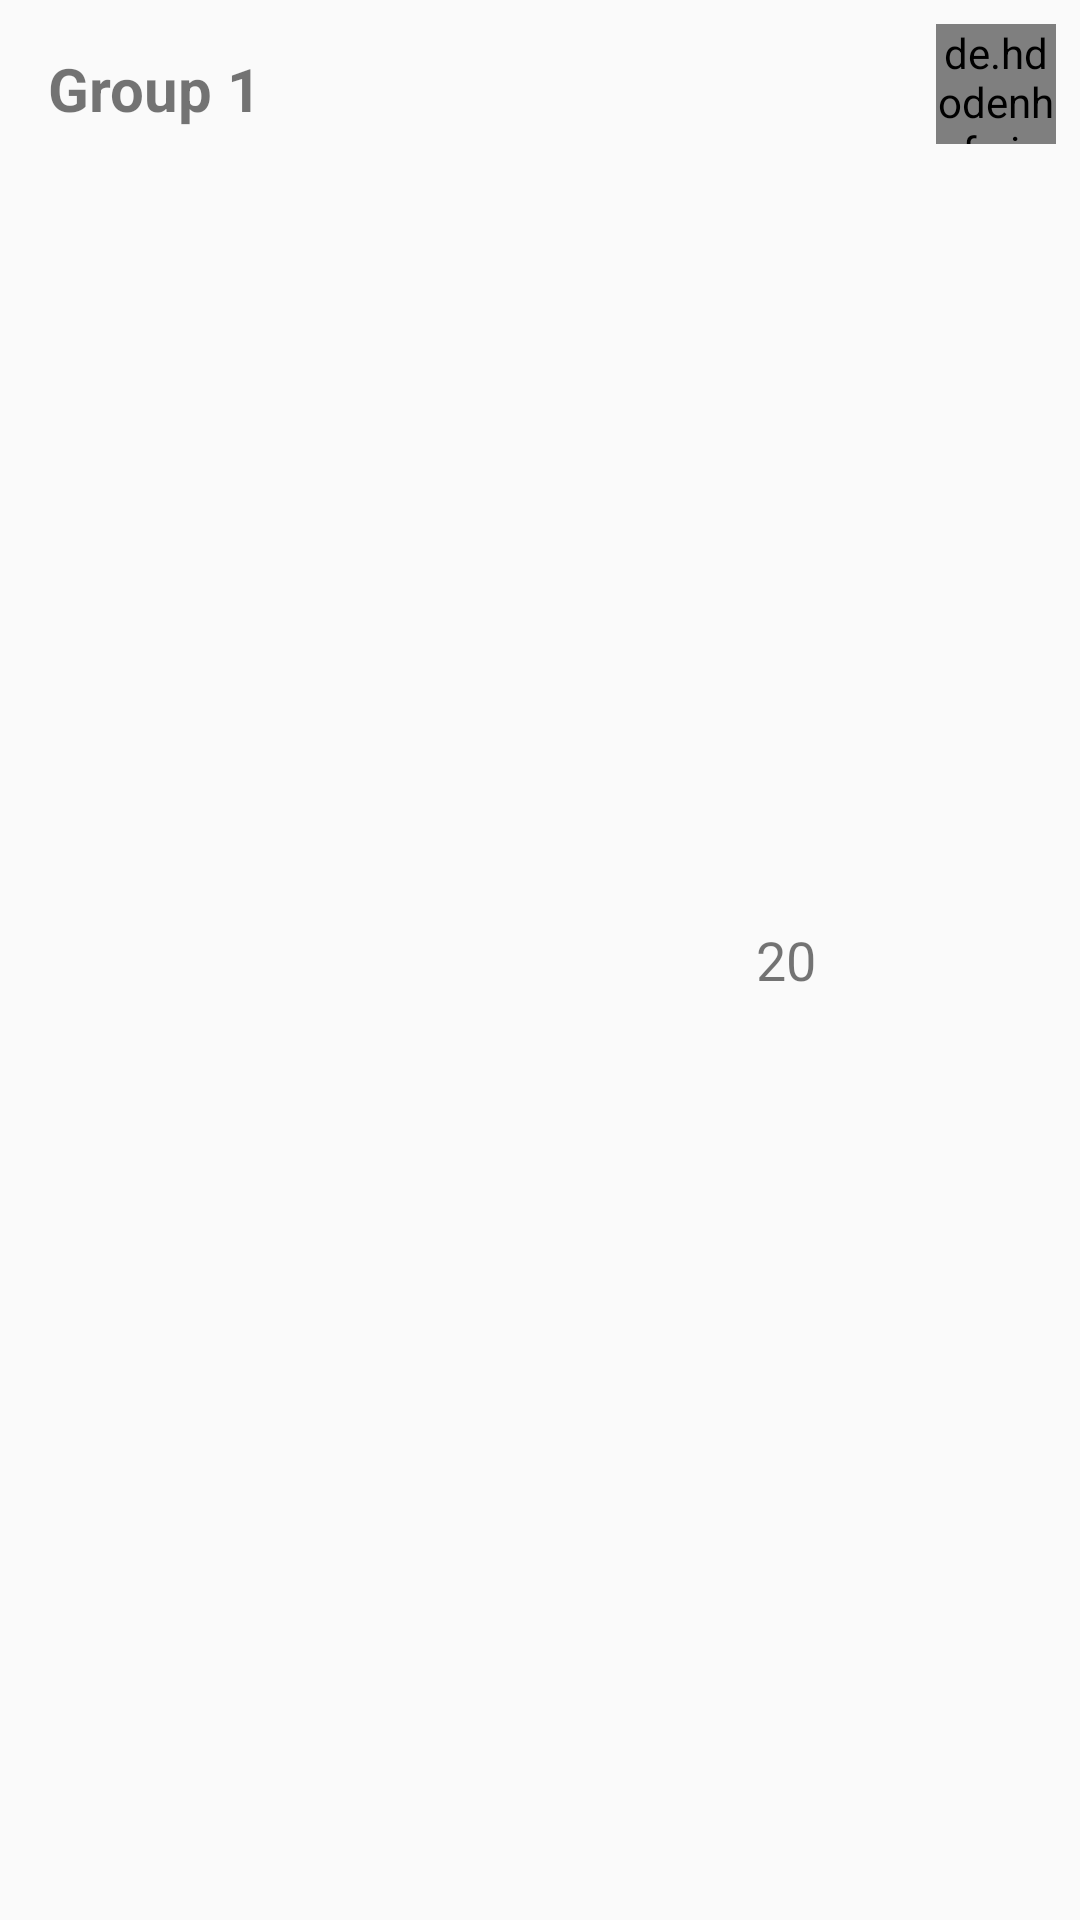

This screen was rendered from an Android layout file. Write that file and the resources it references.
<!-- AndroidManifest.xml: application theme AppTheme.NoActionBar -->
<!-- res/layout/group_list_layout.xml -->
<?xml version="1.0" encoding="utf-8"?>
<RelativeLayout xmlns:android="http://schemas.android.com/apk/res/android"
    xmlns:app="http://schemas.android.com/apk/res-auto"
    android:id="@+id/rootLayout"
    android:layout_width="match_parent"
    android:layout_height="wrap_content"
    android:orientation="vertical">

    <TextView
        android:textSize="20sp"
        android:id="@+id/textViewGroupName"
        android:layout_width="wrap_content"
        android:layout_height="wrap_content"
        android:padding="16sp"
        android:text="Group 1"
        android:textStyle="bold" />


    <TextView
        android:id="@+id/textViewCount"
        android:layout_width="wrap_content"
        android:layout_height="wrap_content"
        android:layout_centerVertical="true"
        android:layout_marginEnd="16sp"
        android:layout_toLeftOf="@+id/frameLayout"
        android:gravity="center"
        android:padding="16sp"
        android:text="20"
        android:textSize="18sp"
        app:layout_constraintEnd_toEndOf="parent"
        app:layout_constraintTop_toTopOf="parent" />

    <FrameLayout
        android:layout_width="40sp"
        android:layout_height="40sp"
        android:id="@+id/frameLayout"
        android:layout_margin="8sp"
        android:clickable="true"
        android:layout_alignParentEnd="true">

        <de.hdodenhof.circleimageview.CircleImageView
            android:layout_width="40sp"
            android:layout_height="40sp"
            android:background="?attr/selectableItemBackgroundBorderless"
            android:clickable="true"
            android:src="@color/colorPrimary">

        </de.hdodenhof.circleimageview.CircleImageView>

        <ImageView
            android:id="@+id/imageViewSend"
            android:layout_width="20sp"
            android:layout_height="20sp"
            android:layout_gravity="center"
            android:src="@drawable/ic_send" />

    </FrameLayout>

    
    
    
    
    
    
    


</RelativeLayout>
<!-- resources referenced by this layout -->
<resources>
  <color name="colorPrimary">#18945A</color>
  <color name="light_grey">#D3D3D3</color>
  <style name="AppTheme.NoActionBar">
          <item name="android:windowDrawsSystemBarBackgrounds">false</item>
          <item name="windowActionBar">false</item>
          <item name="windowNoTitle">true</item>
      </style>
</resources>
